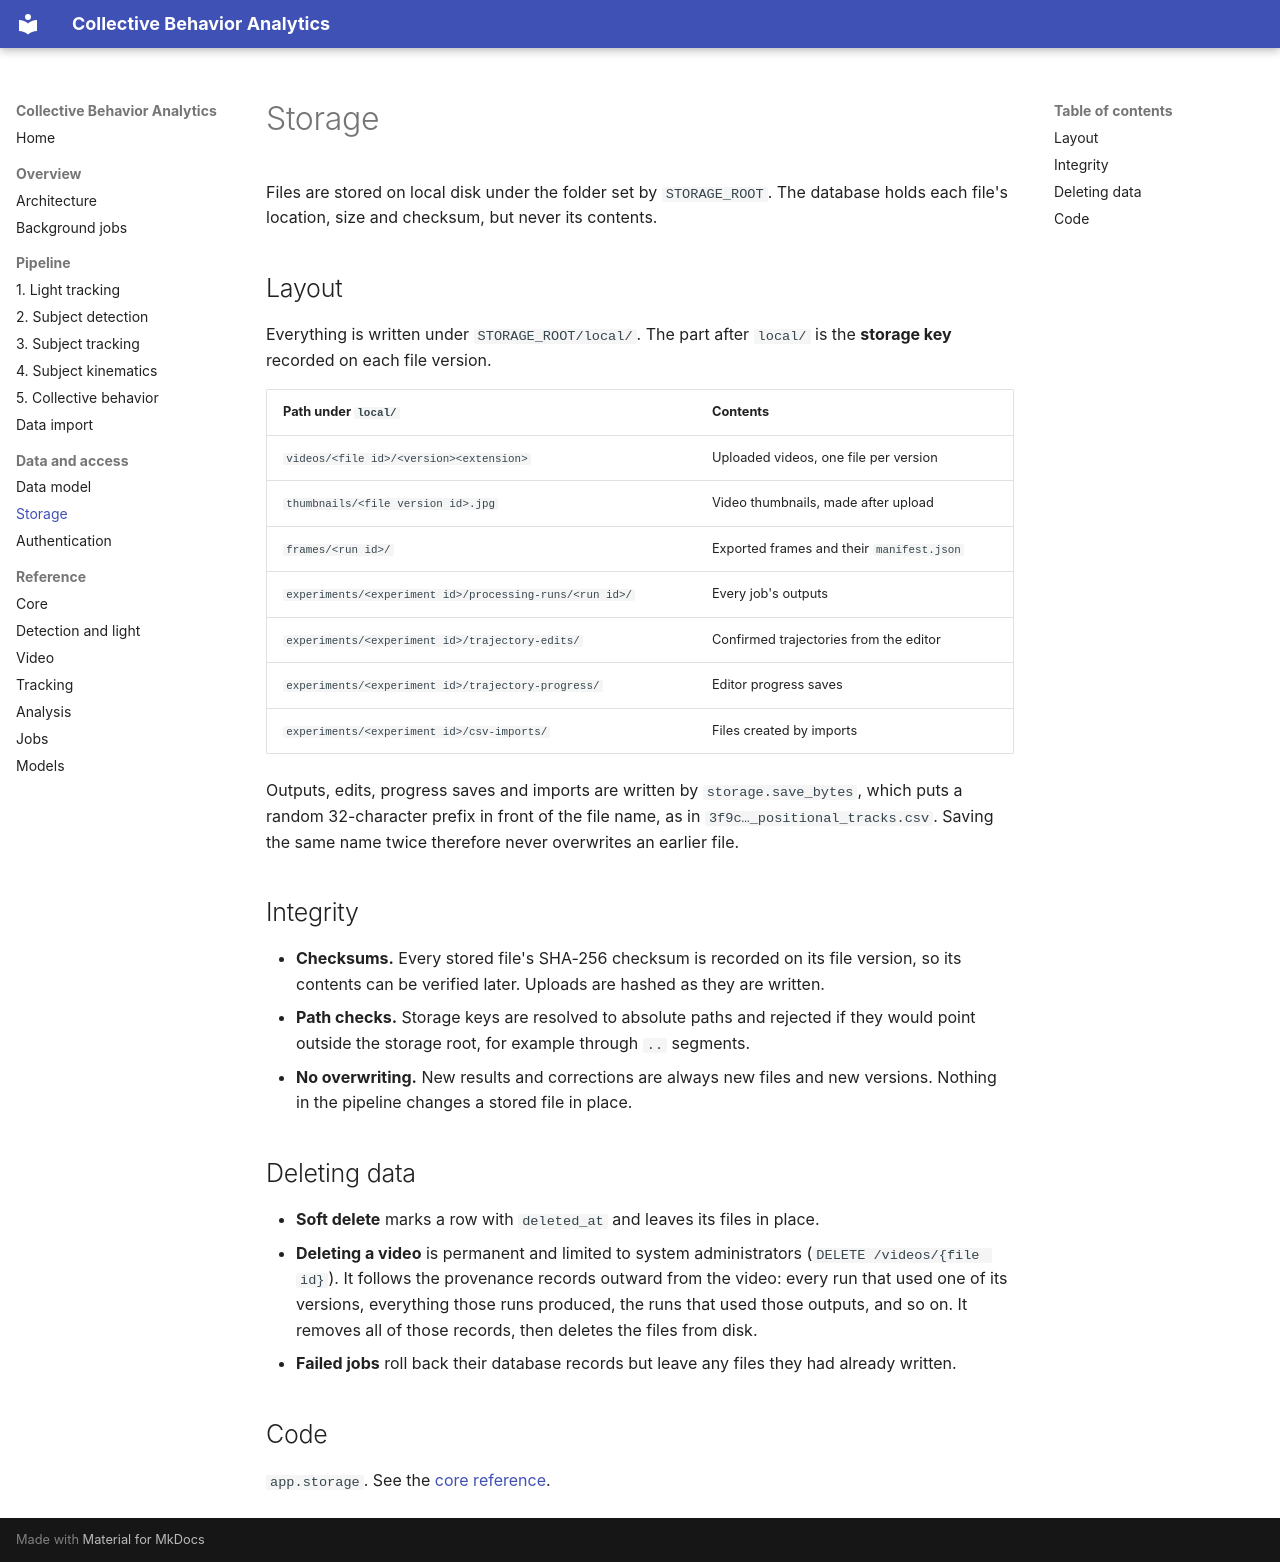

repository: EinerBarba/CollectiveBehaviorAnalyticsSuite · page: storage.html · generator: mkdocs

# Storage

Files are stored on local disk under the folder set by `STORAGE_ROOT`. The database holds each file's location, size and checksum, but never its contents.

## Layout

Everything is written under `STORAGE_ROOT/local/`. The part after `local/` is the **storage key** recorded on each file version.

| Path under `local/` | Contents |
|---|---|
| `videos/<file id>/<version><extension>` | Uploaded videos, one file per version |
| `thumbnails/<file version id>.jpg` | Video thumbnails, made after upload |
| `frames/<run id>/` | Exported frames and their `manifest.json` |
| `experiments/<experiment id>/processing-runs/<run id>/` | Every job's outputs |
| `experiments/<experiment id>/trajectory-edits/` | Confirmed trajectories from the editor |
| `experiments/<experiment id>/trajectory-progress/` | Editor progress saves |
| `experiments/<experiment id>/csv-imports/` | Files created by imports |

Outputs, edits, progress saves and imports are written by `storage.save_bytes`, which puts a random 32-character prefix in front of the file name, as in `3f9c…_positional_tracks.csv`. Saving the same name twice therefore never overwrites an earlier file.

## Integrity

- **Checksums.** Every stored file's SHA-256 checksum is recorded on its file version, so its contents can be verified later. Uploads are hashed as they are written.
- **Path checks.** Storage keys are resolved to absolute paths and rejected if they would point outside the storage root, for example through `..` segments.
- **No overwriting.** New results and corrections are always new files and new versions. Nothing in the pipeline changes a stored file in place.

## Deleting data

- **Soft delete** marks a row with `deleted_at` and leaves its files in place.
- **Deleting a video** is permanent and limited to system administrators (`DELETE /videos/{file id}`). It follows the provenance records outward from the video: every run that used one of its versions, everything those runs produced, the runs that used those outputs, and so on. It removes all of those records, then deletes the files from disk.
- **Failed jobs** roll back their database records but leave any files they had already written.

## Code

`app.storage`. See the [core reference](reference/core.md).
